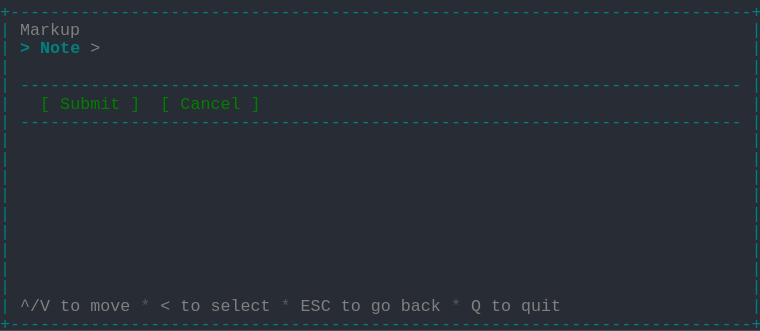
t = 0.00 s
t = 0.69 s: frame unchanged from t = 0.00 s, image omitted
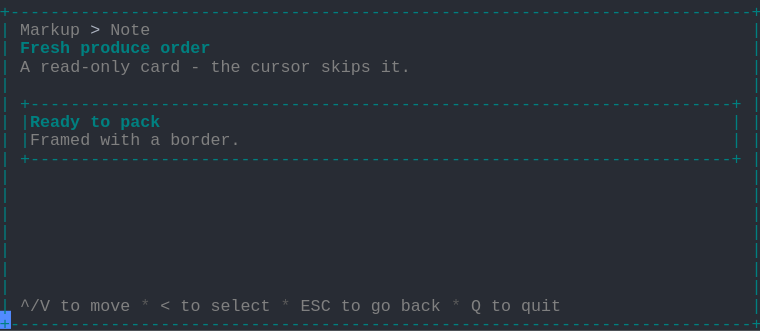
t = 1.37 s
t = 2.06 s: frame unchanged from t = 1.37 s, image omitted
t = 2.75 s: frame unchanged from t = 1.37 s, image omitted
t = 3.44 s: frame unchanged from t = 1.37 s, image omitted

The animated SVG that drew these frames (rendered in a browser with its animation timeline set to each time). Animation: 1 CSS @keyframes rule; one cycle of 4.12 s, repeats indefinitely.

<svg xmlns="http://www.w3.org/2000/svg" xmlns:xlink="http://www.w3.org/1999/xlink" width="760" height="330.66"><rect width="760" height="330.66" rx="0" ry="0" class="a"></rect><svg height="330.66" viewBox="0 0 76 33.066" width="760" xmlns="http://www.w3.org/2000/svg" xmlns:xlink="http://www.w3.org/1999/xlink"><style>.a{fill:rgb(40,44,52)}.b{font-family:Consolas,"Courier New",Courier,"Liberation Mono",monospace}.c{fill:rgb(0,128,128);white-space:pre}.d{fill:rgb(128,128,128);white-space:pre}.e{fill:rgb(88,88,88);white-space:pre}.f{fill:rgb(171,178,191);white-space:pre}.g{fill:rgb(0,128,128);font-weight:bold;white-space:pre}.h{fill:transparent}.i{fill:rgb(82,139,255)}.k{animation-duration:4.125s;animation-iteration-count:infinite;animation-name:j;animation-timing-function:steps(1,end)}.l{fill:rgb(0,128,0);white-space:pre}@keyframes j{0%{transform:translateX(-0px)}0%{transform:translateX(-76px)}33.3%{transform:translateX(-152px)}100%{transform:translateX(-228px)}}</style><g font-family="Consolas, &quot;Courier New&quot;, Courier, &quot;Liberation Mono&quot;, monospace" font-size="1.67" class="b"><defs><symbol id="1"><text x="0" y="1.67" class="c" textLength="76.152" lengthAdjust="spacingAndGlyphs">+--------------------------------------------------------------------------+</text></symbol><symbol id="2"><text x="0" y="1.67" class="c" textLength="1.002" lengthAdjust="spacingAndGlyphs">|</text><text x="75.14999999999999" y="1.67" class="c" textLength="1.002" lengthAdjust="spacingAndGlyphs">|</text></symbol><symbol id="3"><text x="0" y="1.67" class="c" textLength="1.002" lengthAdjust="spacingAndGlyphs">|</text><text x="2.004" y="1.67" class="c" textLength="72.144" lengthAdjust="spacingAndGlyphs">------------------------------------------------------------------------</text><text x="75.14999999999999" y="1.67" class="c" textLength="1.002" lengthAdjust="spacingAndGlyphs">|</text></symbol><symbol id="4"><text x="0" y="1.67" class="c" textLength="1.002" lengthAdjust="spacingAndGlyphs">|</text><text x="2.004" y="1.67" class="d" textLength="3.006" lengthAdjust="spacingAndGlyphs">^/V</text><text x="6.012" y="1.67" class="d" textLength="2.004" lengthAdjust="spacingAndGlyphs">to</text><text x="9.017999999999999" y="1.67" class="d" textLength="4.008" lengthAdjust="spacingAndGlyphs">move</text><text x="14.027999999999999" y="1.67" class="e" textLength="1.002" lengthAdjust="spacingAndGlyphs">*</text><text x="16.032" y="1.67" class="d" textLength="1.002" lengthAdjust="spacingAndGlyphs">&lt;</text><text x="18.035999999999998" y="1.67" class="d" textLength="2.004" lengthAdjust="spacingAndGlyphs">to</text><text x="21.041999999999998" y="1.67" class="d" textLength="6.012" lengthAdjust="spacingAndGlyphs">select</text><text x="28.055999999999997" y="1.67" class="e" textLength="1.002" lengthAdjust="spacingAndGlyphs">*</text><text x="30.059999999999995" y="1.67" class="d" textLength="3.006" lengthAdjust="spacingAndGlyphs">ESC</text><text x="34.068" y="1.67" class="d" textLength="2.004" lengthAdjust="spacingAndGlyphs">to</text><text x="37.074" y="1.67" class="d" textLength="2.004" lengthAdjust="spacingAndGlyphs">go</text><text x="40.08" y="1.67" class="d" textLength="4.008" lengthAdjust="spacingAndGlyphs">back</text><text x="45.089999999999996" y="1.67" class="e" textLength="1.002" lengthAdjust="spacingAndGlyphs">*</text><text x="47.093999999999994" y="1.67" class="d" textLength="1.002" lengthAdjust="spacingAndGlyphs">Q</text><text x="49.098" y="1.67" class="d" textLength="2.004" lengthAdjust="spacingAndGlyphs">to</text><text x="52.104" y="1.67" class="d" textLength="4.008" lengthAdjust="spacingAndGlyphs">quit</text><text x="75.14999999999999" y="1.67" class="c" textLength="1.002" lengthAdjust="spacingAndGlyphs">|</text></symbol><symbol id="5"><text x="0" y="1.67" class="c" textLength="1.002" lengthAdjust="spacingAndGlyphs">|</text><text x="2.004" y="1.67" class="d" textLength="6.012" lengthAdjust="spacingAndGlyphs">Markup</text><text x="9.017999999999999" y="1.67" class="f" textLength="1.002" lengthAdjust="spacingAndGlyphs">&gt;</text><text x="11.021999999999998" y="1.67" class="d" textLength="4.008" lengthAdjust="spacingAndGlyphs">Note</text><text x="75.14999999999999" y="1.67" class="c" textLength="1.002" lengthAdjust="spacingAndGlyphs">|</text></symbol><symbol id="6"><text x="0" y="1.67" class="c" textLength="1.002" lengthAdjust="spacingAndGlyphs">|</text><text x="2.004" y="1.67" class="g" textLength="5.01" lengthAdjust="spacingAndGlyphs">Fresh</text><text x="8.016" y="1.67" class="g" textLength="7.014" lengthAdjust="spacingAndGlyphs">produce</text><text x="16.032" y="1.67" class="g" textLength="5.01" lengthAdjust="spacingAndGlyphs">order</text><text x="75.14999999999999" y="1.67" class="c" textLength="1.002" lengthAdjust="spacingAndGlyphs">|</text></symbol><symbol id="7"><text x="0" y="1.67" class="c" textLength="1.002" lengthAdjust="spacingAndGlyphs">|</text><text x="2.004" y="1.67" class="d" textLength="1.002" lengthAdjust="spacingAndGlyphs">A</text><text x="4.008" y="1.67" class="d" textLength="9.018" lengthAdjust="spacingAndGlyphs">read-only</text><text x="14.027999999999999" y="1.67" class="d" textLength="4.008" lengthAdjust="spacingAndGlyphs">card</text><text x="19.037999999999997" y="1.67" class="d" textLength="1.002" lengthAdjust="spacingAndGlyphs">-</text><text x="21.041999999999998" y="1.67" class="d" textLength="3.006" lengthAdjust="spacingAndGlyphs">the</text><text x="25.05" y="1.67" class="d" textLength="6.012" lengthAdjust="spacingAndGlyphs">cursor</text><text x="32.064" y="1.67" class="d" textLength="5.01" lengthAdjust="spacingAndGlyphs">skips</text><text x="38.07599999999999" y="1.67" class="d" textLength="3.006" lengthAdjust="spacingAndGlyphs">it.</text><text x="75.14999999999999" y="1.67" class="c" textLength="1.002" lengthAdjust="spacingAndGlyphs">|</text></symbol><symbol id="8"><text x="0" y="1.67" class="c" textLength="1.002" lengthAdjust="spacingAndGlyphs">|</text><text x="2.004" y="1.67" class="c" textLength="72.144" lengthAdjust="spacingAndGlyphs">+----------------------------------------------------------------------+</text><text x="75.14999999999999" y="1.67" class="c" textLength="1.002" lengthAdjust="spacingAndGlyphs">|</text></symbol><symbol id="9"><text x="0" y="1.67" class="c" textLength="1.002" lengthAdjust="spacingAndGlyphs">|</text><text x="2.004" y="1.67" class="c" textLength="1.002" lengthAdjust="spacingAndGlyphs">|</text><text x="3.006" y="1.67" class="g" textLength="5.01" lengthAdjust="spacingAndGlyphs">Ready</text><text x="9.017999999999999" y="1.67" class="g" textLength="2.004" lengthAdjust="spacingAndGlyphs">to</text><text x="12.024" y="1.67" class="g" textLength="4.008" lengthAdjust="spacingAndGlyphs">pack</text><text x="73.146" y="1.67" class="c" textLength="1.002" lengthAdjust="spacingAndGlyphs">|</text><text x="75.14999999999999" y="1.67" class="c" textLength="1.002" lengthAdjust="spacingAndGlyphs">|</text></symbol><symbol id="10"><text x="0" y="1.67" class="c" textLength="1.002" lengthAdjust="spacingAndGlyphs">|</text><text x="2.004" y="1.67" class="c" textLength="1.002" lengthAdjust="spacingAndGlyphs">|</text><text x="3.006" y="1.67" class="d" textLength="6.012" lengthAdjust="spacingAndGlyphs">Framed</text><text x="10.02" y="1.67" class="d" textLength="4.008" lengthAdjust="spacingAndGlyphs">with</text><text x="15.029999999999998" y="1.67" class="d" textLength="1.002" lengthAdjust="spacingAndGlyphs">a</text><text x="17.034" y="1.67" class="d" textLength="7.014" lengthAdjust="spacingAndGlyphs">border.</text><text x="73.146" y="1.67" class="c" textLength="1.002" lengthAdjust="spacingAndGlyphs">|</text><text x="75.14999999999999" y="1.67" class="c" textLength="1.002" lengthAdjust="spacingAndGlyphs">|</text></symbol><symbol id="a"><rect height="18" width="76" x="0" y="0" class="h"></rect></symbol><symbol id="b"><rect height="1.837" width="1.1022" class="i"></rect></symbol></defs><rect height="33.066" width="76" class="a"></rect><g class="k"><svg x="0" y="0" width="304"><svg x="0"><use xlink:href="#a"></use><use xlink:href="#b" x="-0.0040000000000000036" y="0"></use></svg><svg x="76"><use xlink:href="#a"></use><use xlink:href="#b" x="75.996" y="31.054000000000002"></use><use xlink:href="#1" y="0"></use><text x="0" y="3.5069999999999997" class="c" textLength="1.002" lengthAdjust="spacingAndGlyphs">|</text><text x="2.004" y="3.5069999999999997" class="d" textLength="6.012" lengthAdjust="spacingAndGlyphs">Markup</text><text x="75.14999999999999" y="3.5069999999999997" class="c" textLength="1.002" lengthAdjust="spacingAndGlyphs">|</text><text x="0" y="5.343999999999999" class="c" textLength="1.002" lengthAdjust="spacingAndGlyphs">|</text><text x="2.004" y="5.343999999999999" class="g" textLength="1.002" lengthAdjust="spacingAndGlyphs">&gt;</text><text x="4.008" y="5.343999999999999" class="g" textLength="4.008" lengthAdjust="spacingAndGlyphs">Note</text><text x="9.017999999999999" y="5.343999999999999" class="d" textLength="1.002" lengthAdjust="spacingAndGlyphs">&gt;</text><text x="75.14999999999999" y="5.343999999999999" class="c" textLength="1.002" lengthAdjust="spacingAndGlyphs">|</text><use xlink:href="#2" y="5.511"></use><use xlink:href="#3" y="7.348"></use><text x="0" y="10.855" class="c" textLength="1.002" lengthAdjust="spacingAndGlyphs">|</text><text x="4.008" y="10.855" class="l" textLength="1.002" lengthAdjust="spacingAndGlyphs">[</text><text x="6.012" y="10.855" class="l" textLength="6.012" lengthAdjust="spacingAndGlyphs">Submit</text><text x="13.026" y="10.855" class="l" textLength="1.002" lengthAdjust="spacingAndGlyphs">]</text><text x="16.032" y="10.855" class="l" textLength="1.002" lengthAdjust="spacingAndGlyphs">[</text><text x="18.035999999999998" y="10.855" class="l" textLength="6.012" lengthAdjust="spacingAndGlyphs">Cancel</text><text x="25.05" y="10.855" class="l" textLength="1.002" lengthAdjust="spacingAndGlyphs">]</text><text x="75.14999999999999" y="10.855" class="c" textLength="1.002" lengthAdjust="spacingAndGlyphs">|</text><use xlink:href="#3" y="11.022"></use><use xlink:href="#2" y="12.859"></use><use xlink:href="#2" y="14.696"></use><use xlink:href="#2" y="16.533"></use><use xlink:href="#2" y="18.37"></use><use xlink:href="#2" y="20.206999999999997"></use><use xlink:href="#2" y="22.044"></use><use xlink:href="#2" y="23.881000000000004"></use><use xlink:href="#2" y="25.718"></use><use xlink:href="#2" y="27.555"></use><use xlink:href="#4" y="29.392"></use><use xlink:href="#1" y="31.229000000000003"></use></svg><svg x="152"><use xlink:href="#a"></use><use xlink:href="#b" x="75.996" y="31.054000000000002"></use><use xlink:href="#1" y="0"></use><use xlink:href="#5" y="1.837"></use><use xlink:href="#6" y="3.674"></use><use xlink:href="#7" y="5.511"></use><use xlink:href="#2" y="7.348"></use><use xlink:href="#8" y="9.185"></use><use xlink:href="#9" y="11.022"></use><use xlink:href="#10" y="12.859"></use><use xlink:href="#8" y="14.696"></use><use xlink:href="#2" y="16.533"></use><use xlink:href="#2" y="18.37"></use><use xlink:href="#2" y="20.206999999999997"></use><use xlink:href="#2" y="22.044"></use><use xlink:href="#2" y="23.881000000000004"></use><use xlink:href="#2" y="25.718"></use><use xlink:href="#2" y="27.555"></use><use xlink:href="#4" y="29.392"></use><use xlink:href="#1" y="31.229000000000003"></use></svg><svg x="228"><use xlink:href="#a"></use><use xlink:href="#b" x="0.996" y="31.054000000000002"></use><use xlink:href="#5" y="0"></use><use xlink:href="#6" y="1.837"></use><use xlink:href="#7" y="3.674"></use><use xlink:href="#2" y="5.511"></use><use xlink:href="#8" y="7.348"></use><use xlink:href="#9" y="9.185"></use><use xlink:href="#10" y="11.022"></use><use xlink:href="#8" y="12.859"></use><use xlink:href="#2" y="14.696"></use><use xlink:href="#2" y="16.533"></use><use xlink:href="#2" y="18.37"></use><use xlink:href="#2" y="20.206999999999997"></use><use xlink:href="#2" y="22.044"></use><use xlink:href="#2" y="23.881000000000004"></use><use xlink:href="#2" y="25.718"></use><use xlink:href="#4" y="27.555"></use><use xlink:href="#1" y="29.392"></use></svg></svg></g></g></svg></svg>
